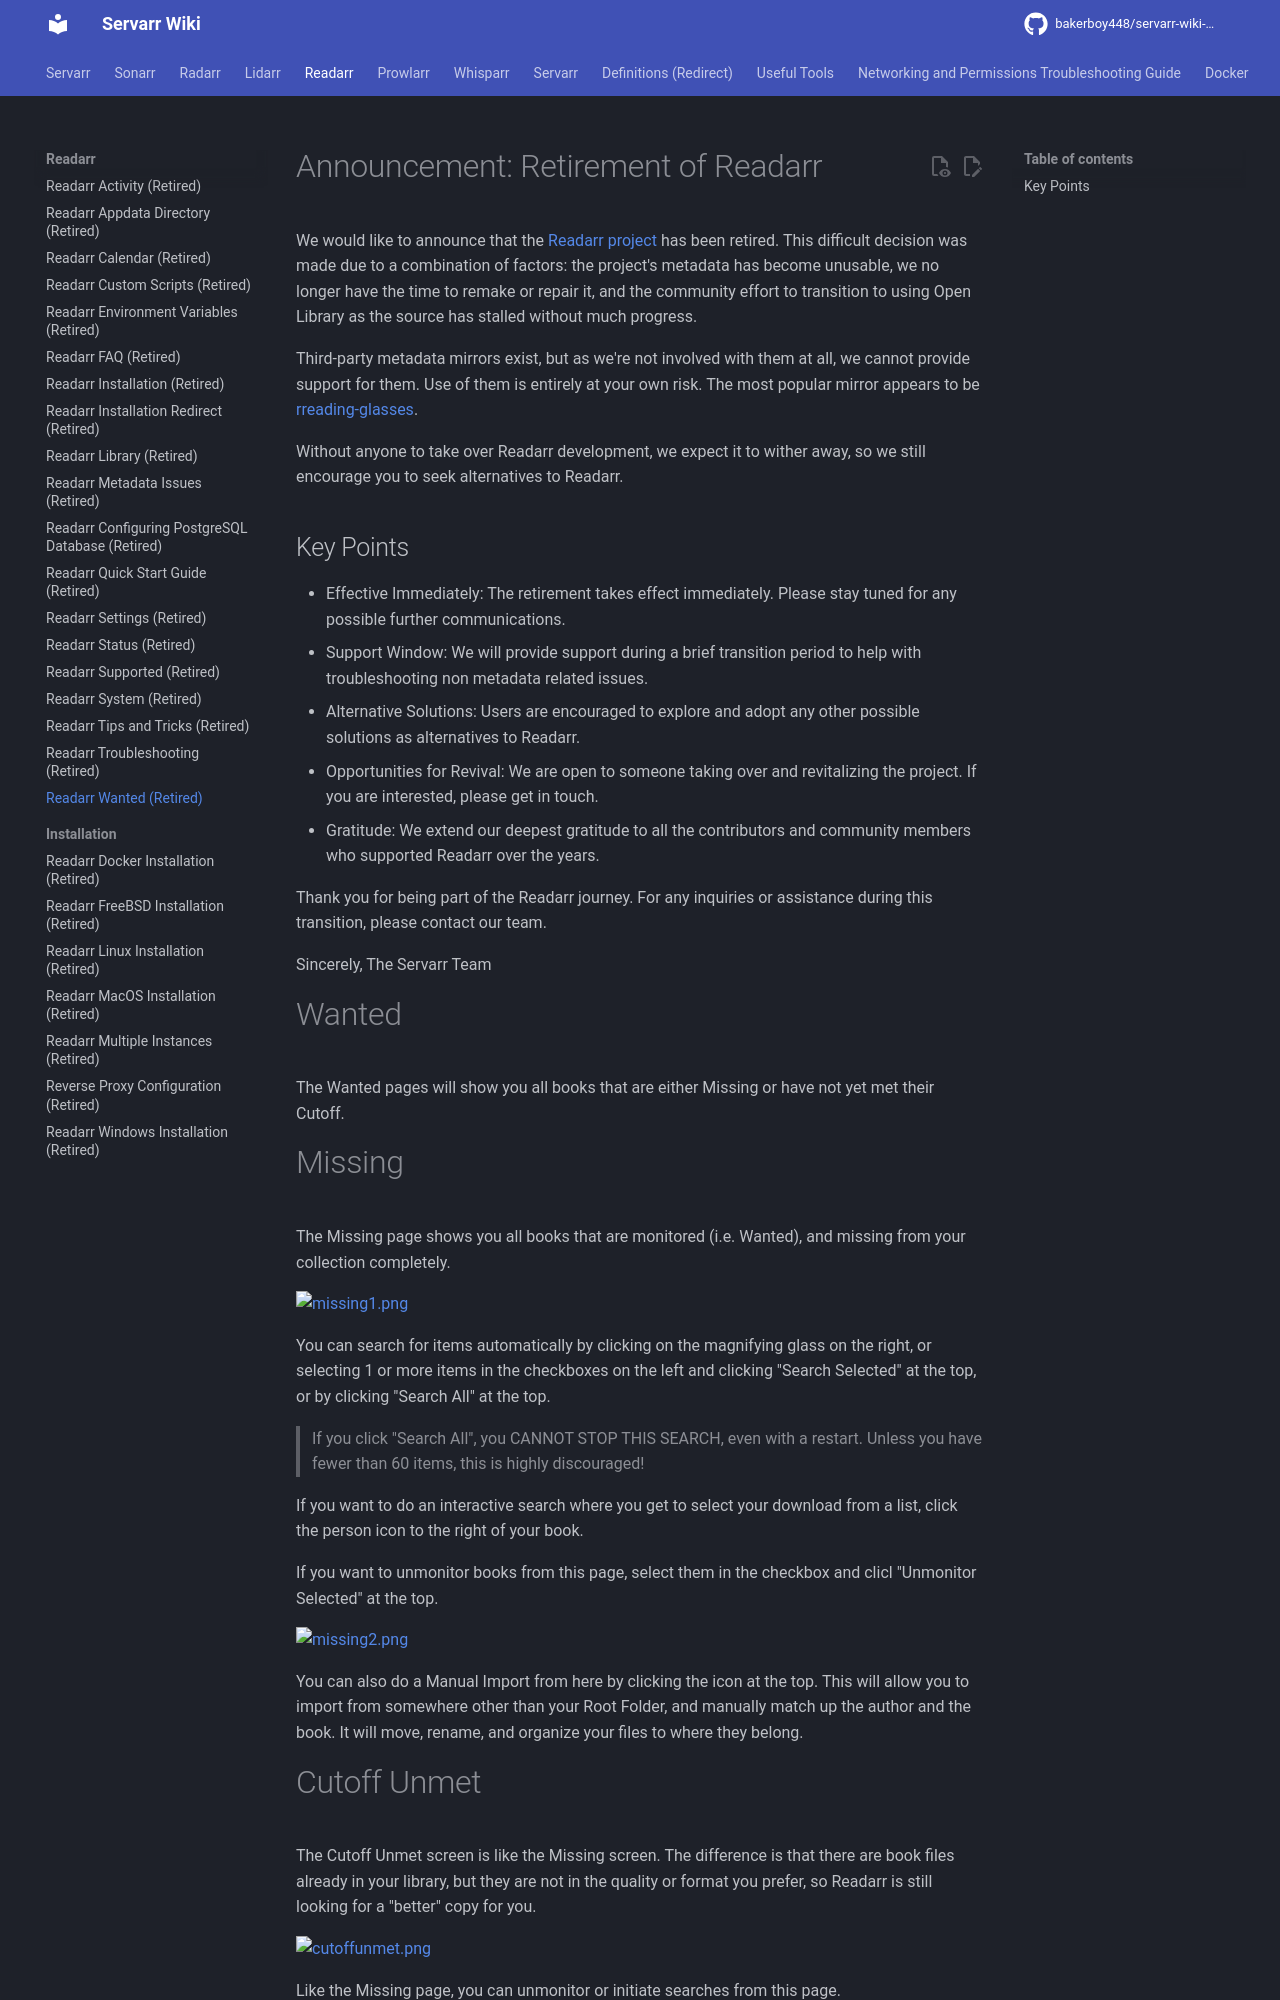

repository: bakerboy448/servarr-wiki-mkdocs · page: pr-preview/pr-33/readarr/wanted/index.html · generator: mkdocs

---
title: Readarr Wanted (Retired)
description: Wanted/missing books management for the retired Readarr application
tags:
  - readarr
  - needs-love
  - wanted
---
# Announcement: Retirement of Readarr

We would like to announce that the [Readarr project](https://github.com/Readarr/Readarr) has been retired. This difficult decision was made due to a combination of factors: the project's metadata has become unusable, we no longer have the time to remake or repair it, and the community effort to transition to using Open Library as the source has stalled without much progress.

Third-party metadata mirrors exist, but as we're not involved with them at all, we cannot provide support for them. Use of them is entirely at your own risk. The most popular mirror appears to be [rreading-glasses](https://github.com/blampe/rreading-glasses).

Without anyone to take over Readarr development, we expect it to wither away, so we still encourage you to seek alternatives to Readarr.

## Key Points

- Effective Immediately: The retirement takes effect immediately. Please stay tuned for any possible further communications.
- Support Window: We will provide support during a brief transition period to help with troubleshooting non metadata related issues.
- Alternative Solutions: Users are encouraged to explore and adopt any other possible solutions as alternatives to Readarr.
- Opportunities for Revival: We are open to someone taking over and revitalizing the project. If you are interested, please get in touch.
- Gratitude: We extend our deepest gratitude to all the contributors and community members who supported Readarr over the years.

Thank you for being part of the Readarr journey. For any inquiries or assistance during this transition, please contact our team.

Sincerely,
The Servarr Team

# Wanted

The Wanted pages will show you all books that are either Missing or have not yet met their Cutoff.

# Missing

The Missing page shows you all books that are monitored (i.e. Wanted), and missing from your collection completely.

![missing1.png](/assets/readarr/missing1.png)

You can search for items automatically by clicking on the magnifying glass on the right, or selecting 1 or more items in the checkboxes on the left and clicking "Search Selected" at the top, or by clicking "Search All" at the top.

> If you click "Search All", you CANNOT STOP THIS SEARCH, even with a restart. Unless you have fewer than 60 items, this is highly discouraged!

If you want to do an interactive search where you get to select your download from a list, click the person icon to the right of your book.

If you want to unmonitor books from this page, select them in the checkbox and clicl "Unmonitor Selected" at the top.

![missing2.png](/assets/readarr/missing2.png)

You can also do a Manual Import from here by clicking the icon at the top. This will allow you to import from somewhere other than your Root Folder, and manually match up the author and the book. It will move, rename, and organize your files to where they belong.
